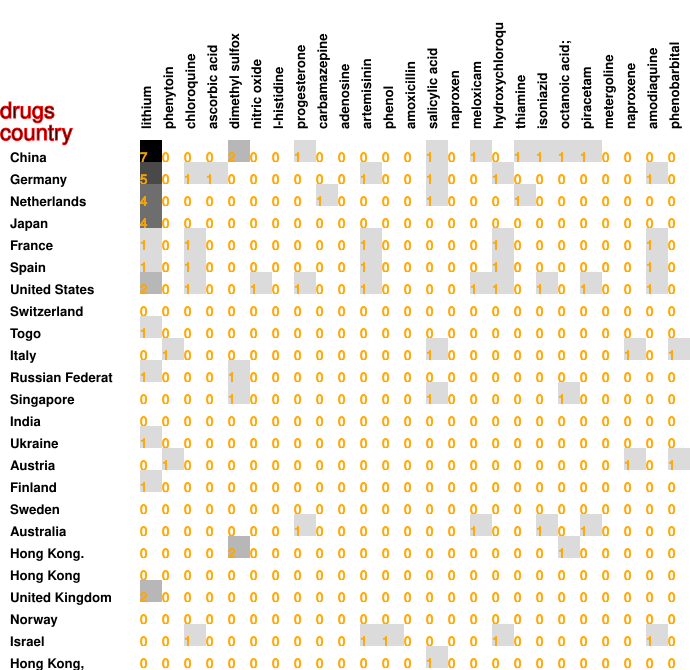

Source data for this figure (header and first rows):
7, 0, 0, 0, 2, 0, 0, 1, 0, 0, 0, 0, 0, 1, 0, 1, 0, 1, 1, 1, 1, 0, 0, 0
5, 0, 1, 1, 0, 0, 0, 0, 0, 0, 1, 0, 0, 1, 0, 0, 1, 0, 0, 0, 0, 0, 0, 1
4, 0, 0, 0, 0, 0, 0, 0, 1, 0, 0, 0, 0, 1, 0, 0, 0, 1, 0, 0, 0, 0, 0, 0
4, 0, 0, 0, 0, 0, 0, 0, 0, 0, 0, 0, 0, 0, 0, 0, 0, 0, 0, 0, 0, 0, 0, 0
1, 0, 1, 0, 0, 0, 0, 0, 0, 0, 1, 0, 0, 0, 0, 0, 1, 0, 0, 0, 0, 0, 0, 1
1, 0, 1, 0, 0, 0, 0, 0, 0, 0, 1, 0, 0, 0, 0, 0, 1, 0, 0, 0, 0, 0, 0, 1
2, 0, 1, 0, 0, 1, 0, 1, 0, 0, 1, 0, 0, 0, 0, 1, 1, 0, 1, 0, 1, 0, 0, 1
0, 0, 0, 0, 0, 0, 0, 0, 0, 0, 0, 0, 0, 0, 0, 0, 0, 0, 0, 0, 0, 0, 0, 0
1, 0, 0, 0, 0, 0, 0, 0, 0, 0, 0, 0, 0, 0, 0, 0, 0, 0, 0, 0, 0, 0, 0, 0
0, 1, 0, 0, 0, 0, 0, 0, 0, 0, 0, 0, 0, 1, 0, 0, 0, 0, 0, 0, 0, 0, 1, 0
1, 0, 0, 0, 1, 0, 0, 0, 0, 0, 0, 0, 0, 0, 0, 0, 0, 0, 0, 0, 0, 0, 0, 0
0, 0, 0, 0, 1, 0, 0, 0, 0, 0, 0, 0, 0, 1, 0, 0, 0, 0, 0, 1, 0, 0, 0, 0
0, 0, 0, 0, 0, 0, 0, 0, 0, 0, 0, 0, 0, 0, 0, 0, 0, 0, 0, 0, 0, 0, 0, 0
1, 0, 0, 0, 0, 0, 0, 0, 0, 0, 0, 0, 0, 0, 0, 0, 0, 0, 0, 0, 0, 0, 0, 0
0, 1, 0, 0, 0, 0, 0, 0, 0, 0, 0, 0, 0, 0, 0, 0, 0, 0, 0, 0, 0, 0, 1, 0
1, 0, 0, 0, 0, 0, 0, 0, 0, 0, 0, 0, 0, 0, 0, 0, 0, 0, 0, 0, 0, 0, 0, 0
0, 0, 0, 0, 0, 0, 0, 0, 0, 0, 0, 0, 0, 0, 0, 0, 0, 0, 0, 0, 0, 0, 0, 0
0, 0, 0, 0, 0, 0, 0, 1, 0, 0, 0, 0, 0, 0, 0, 1, 0, 0, 1, 0, 1, 0, 0, 0
0, 0, 0, 0, 2, 0, 0, 0, 0, 0, 0, 0, 0, 0, 0, 0, 0, 0, 0, 1, 0, 0, 0, 0
0, 0, 0, 0, 0, 0, 0, 0, 0, 0, 0, 0, 0, 0, 0, 0, 0, 0, 0, 0, 0, 0, 0, 0
2, 0, 0, 0, 0, 0, 0, 0, 0, 0, 0, 0, 0, 0, 0, 0, 0, 0, 0, 0, 0, 0, 0, 0
0, 0, 0, 0, 0, 0, 0, 0, 0, 0, 0, 0, 0, 0, 0, 0, 0, 0, 0, 0, 0, 0, 0, 0
0, 0, 1, 0, 0, 0, 0, 0, 0, 0, 1, 1, 0, 0, 0, 0, 1, 0, 0, 0, 0, 0, 0, 1
0, 0, 0, 0, 0, 0, 0, 0, 0, 0, 0, 0, 0, 1, 0, 0, 0, 0, 0, 0, 0, 0, 0, 0
0, 0, 0, 0, 0, 0, 0, 0, 0, 0, 0, 0, 0, 0, 0, 0, 0, 0, 0, 0, 0, 0, 0, 0
